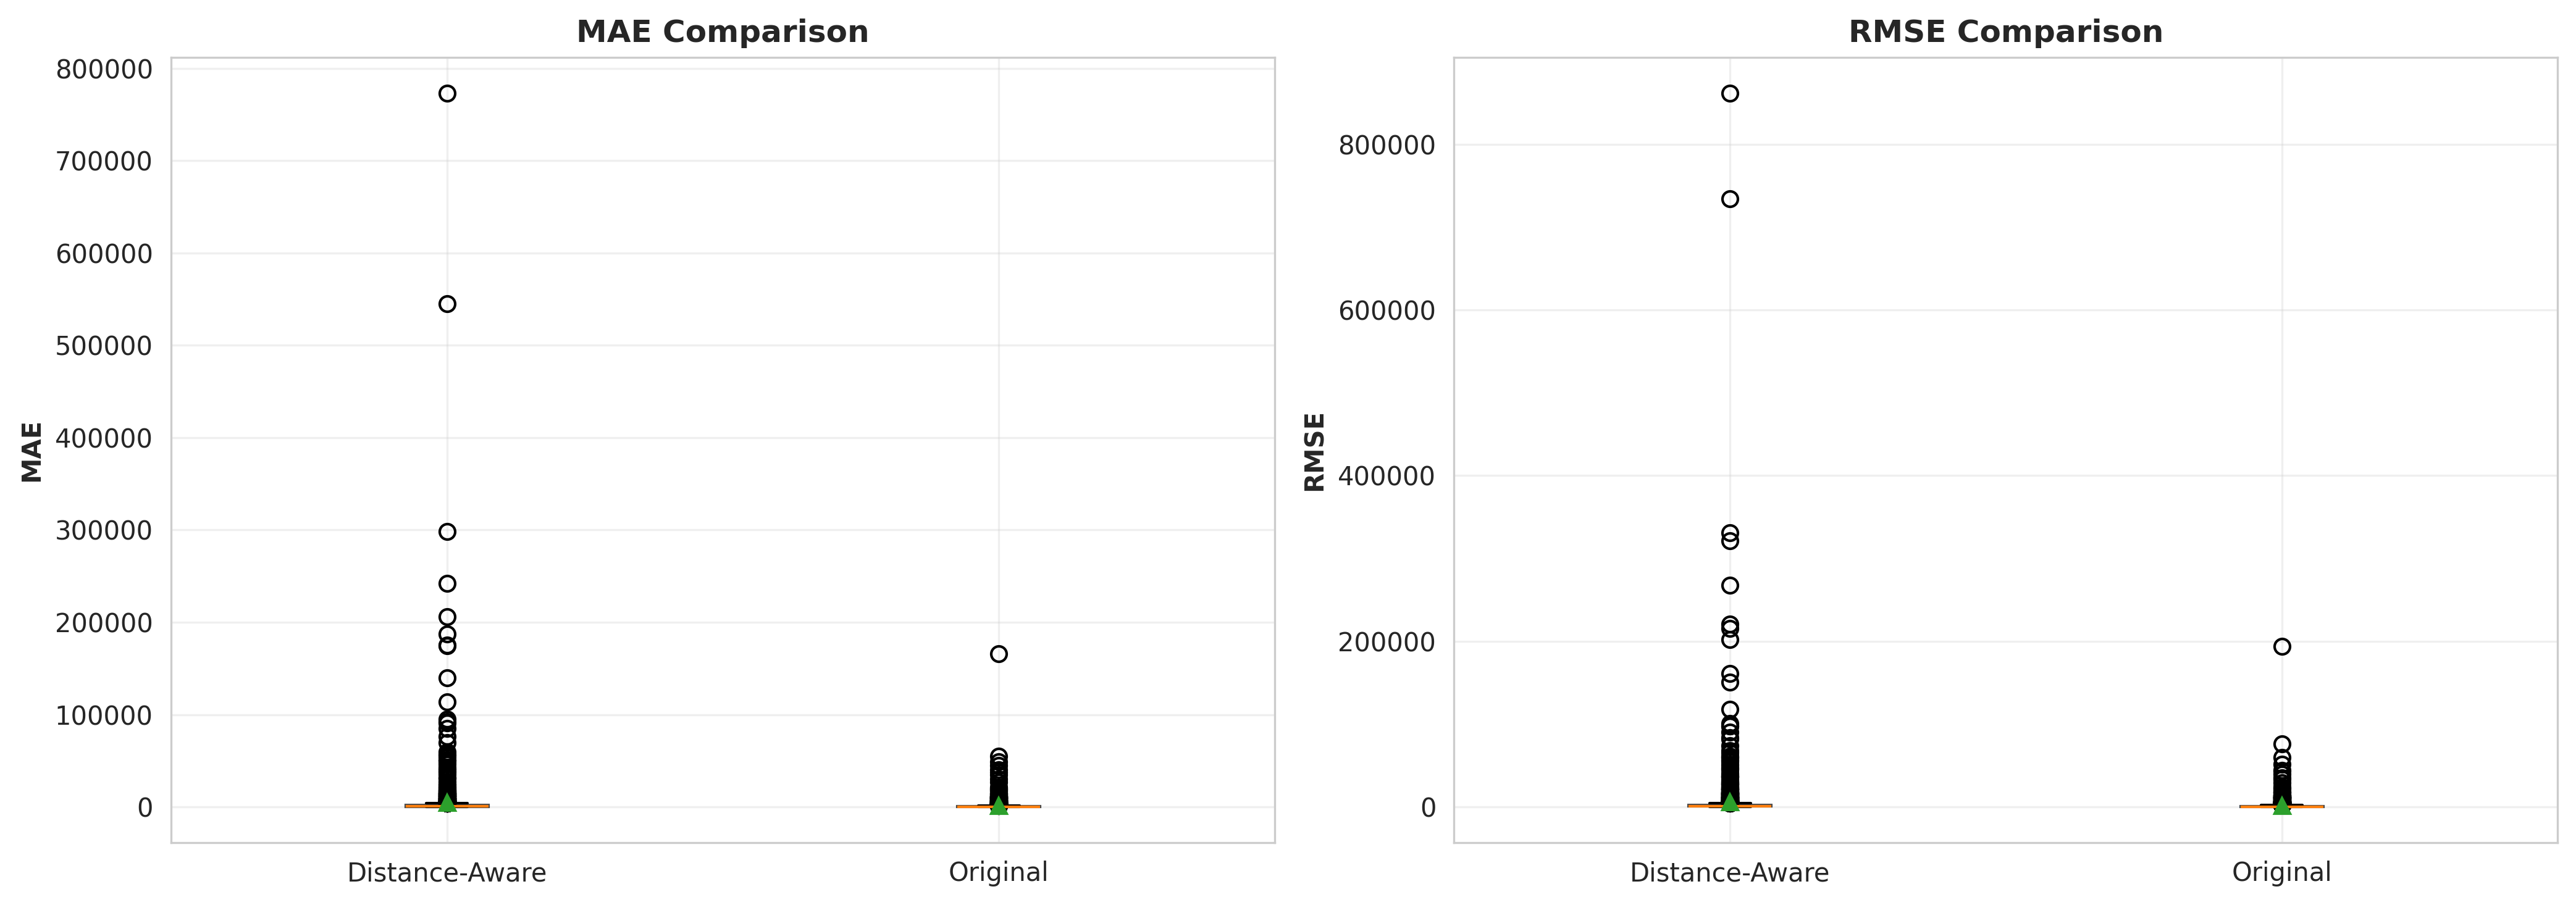

Source data for this figure (header and first rows):
Metric, Distance-Aware, Original, Improvement_%, Winner
MAE, 4811, 1320, -264.3, Original
RMSE, 5780, 1598, -261.8, Original
MAPE, 35306294, 24212122, -45.82, Original
